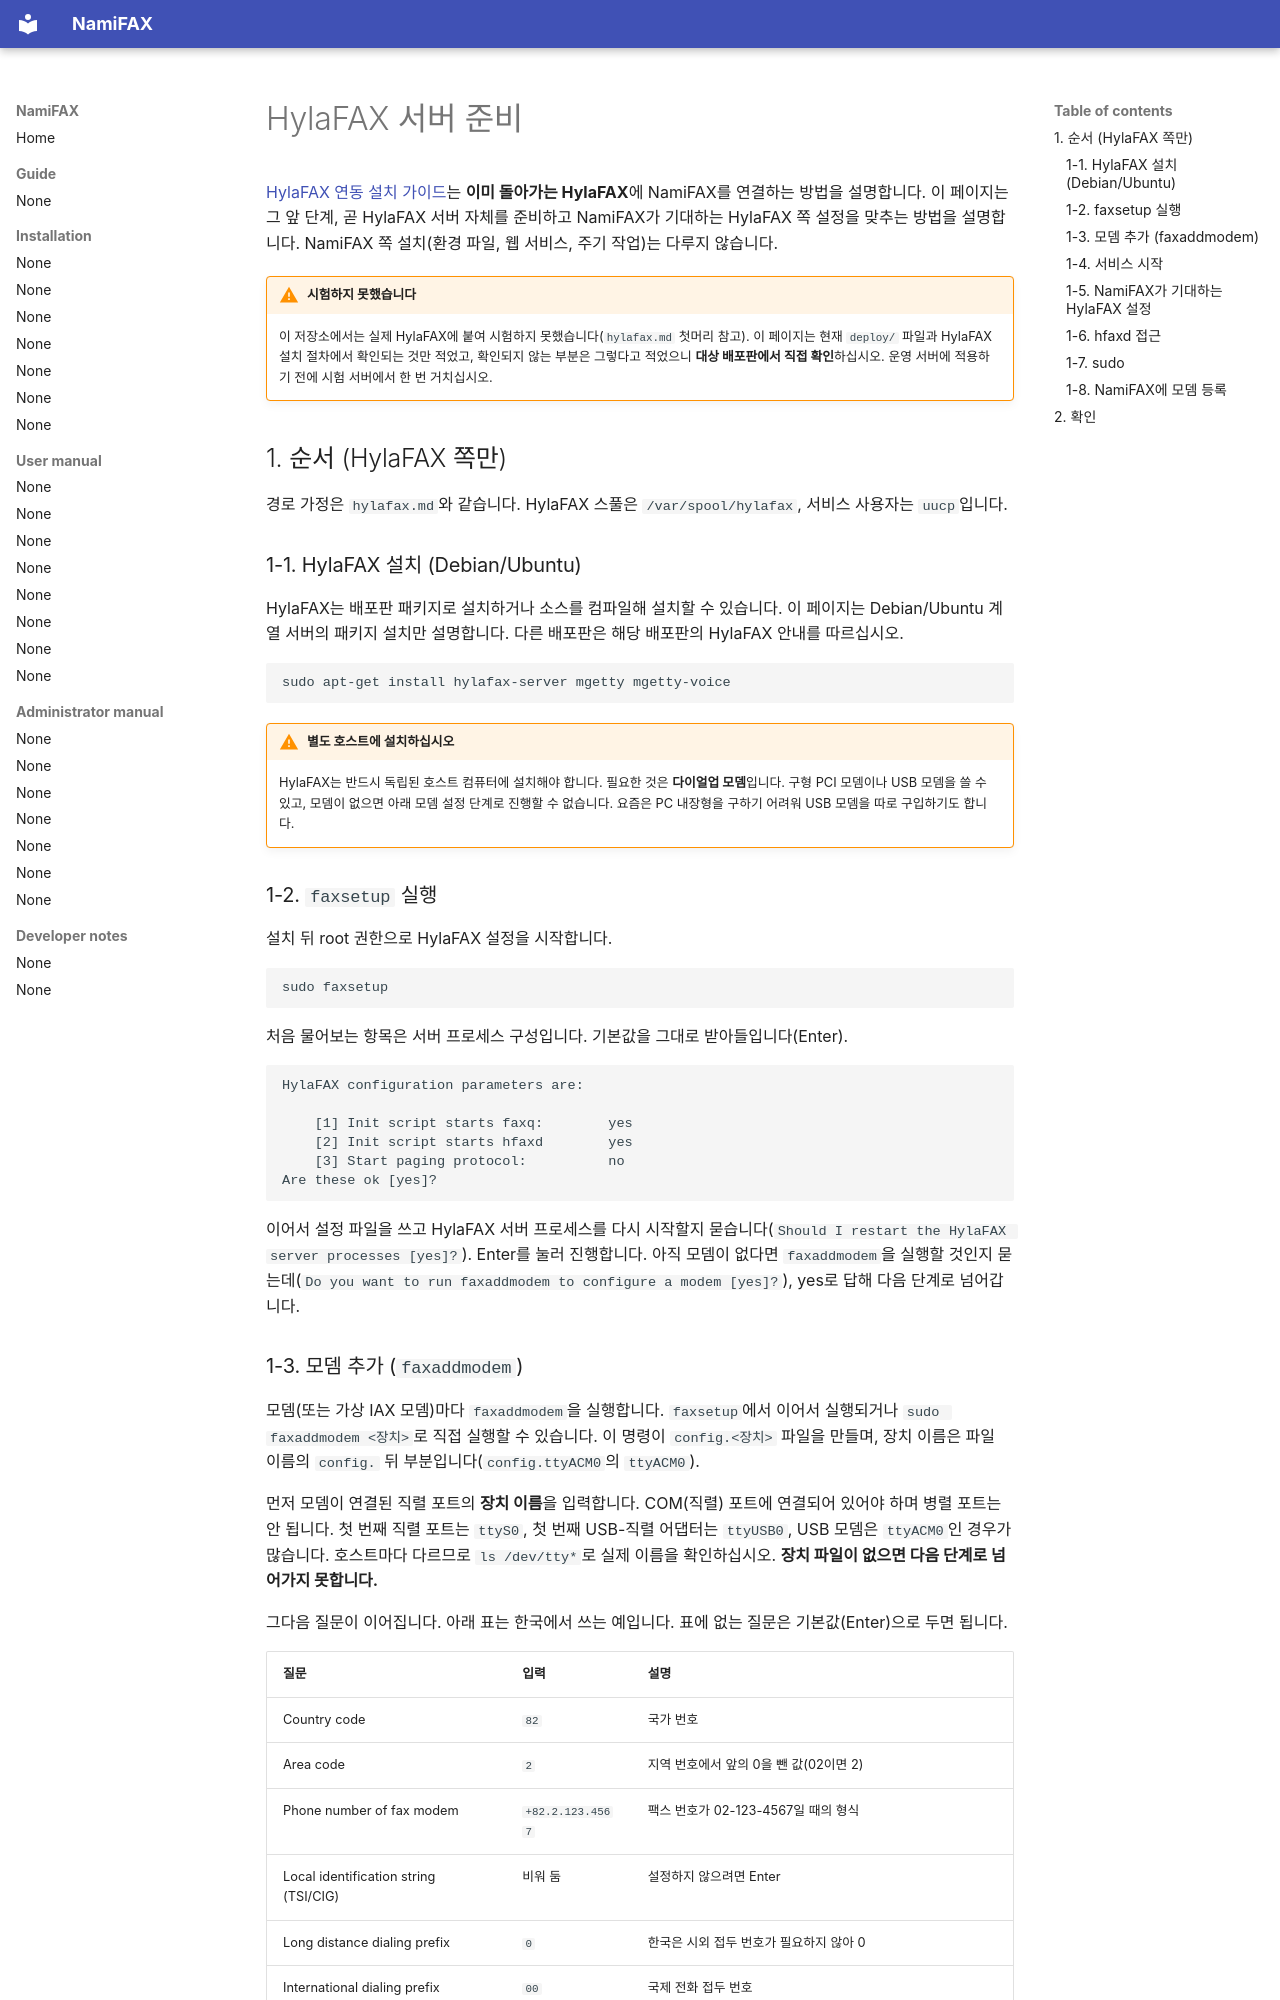

repository: search5/nami-fax · page: ko/install/hylafax-server/index.html · generator: mkdocs

# HylaFAX 서버 준비

[HylaFAX 연동 설치 가이드](hylafax.md)는 **이미 돌아가는 HylaFAX**에 NamiFAX를 연결하는 방법을 설명합니다. 이 페이지는 그 앞 단계, 곧 HylaFAX 서버 자체를 준비하고 NamiFAX가 기대하는 HylaFAX 쪽 설정을 맞추는 방법을 설명합니다. NamiFAX 쪽 설치(환경 파일, 웹 서비스, 주기 작업)는 다루지 않습니다.

!!! warning "시험하지 못했습니다"
    이 저장소에서는 실제 HylaFAX에 붙여 시험하지 못했습니다(`hylafax.md` 첫머리 참고). 이 페이지는 현재 `deploy/` 파일과 HylaFAX 설치 절차에서 확인되는 것만 적었고, 확인되지 않는 부분은 그렇다고 적었으니 **대상 배포판에서 직접 확인**하십시오. 운영 서버에 적용하기 전에 시험 서버에서 한 번 거치십시오.

## 1. 순서 (HylaFAX 쪽만)

경로 가정은 `hylafax.md`와 같습니다. HylaFAX 스풀은 `/var/spool/hylafax`, 서비스 사용자는 `uucp`입니다.

### 1-1. HylaFAX 설치 (Debian/Ubuntu)

HylaFAX는 배포판 패키지로 설치하거나 소스를 컴파일해 설치할 수 있습니다. 이 페이지는 Debian/Ubuntu 계열 서버의 패키지 설치만 설명합니다. 다른 배포판은 해당 배포판의 HylaFAX 안내를 따르십시오.

```sh
sudo apt-get install hylafax-server mgetty mgetty-voice
```

!!! warning "별도 호스트에 설치하십시오"
    HylaFAX는 반드시 독립된 호스트 컴퓨터에 설치해야 합니다. 필요한 것은 **다이얼업 모뎀**입니다. 구형 PCI 모뎀이나 USB 모뎀을 쓸 수 있고, 모뎀이 없으면 아래 모뎀 설정 단계로 진행할 수 없습니다. 요즘은 PC 내장형을 구하기 어려워 USB 모뎀을 따로 구입하기도 합니다.

### 1-2. `faxsetup` 실행

설치 뒤 root 권한으로 HylaFAX 설정을 시작합니다.

```sh
sudo faxsetup
```

처음 물어보는 항목은 서버 프로세스 구성입니다. 기본값을 그대로 받아들입니다(Enter).

```
HylaFAX configuration parameters are:

    [1] Init script starts faxq:        yes
    [2] Init script starts hfaxd        yes
    [3] Start paging protocol:          no
Are these ok [yes]?
```

이어서 설정 파일을 쓰고 HylaFAX 서버 프로세스를 다시 시작할지 묻습니다(`Should I restart the HylaFAX server processes [yes]?`). Enter를 눌러 진행합니다. 아직 모뎀이 없다면 `faxaddmodem`을 실행할 것인지 묻는데(`Do you want to run faxaddmodem to configure a modem [yes]?`), yes로 답해 다음 단계로 넘어갑니다.
